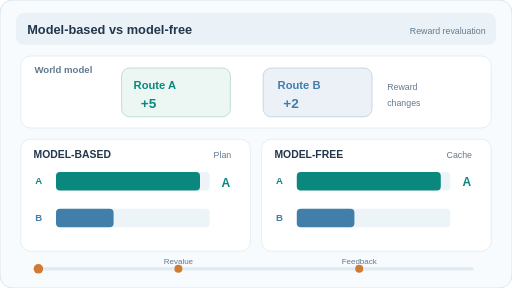
t = 0.00 s
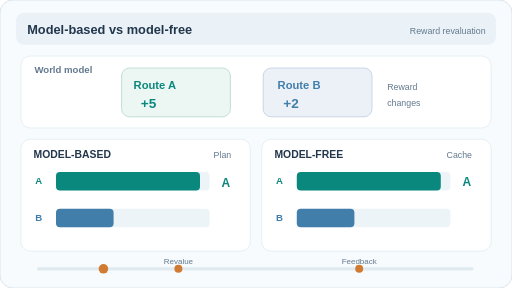
t = 1.80 s
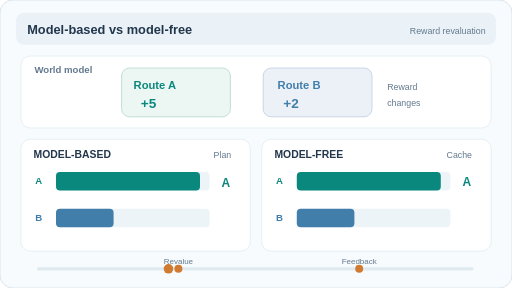
t = 3.60 s
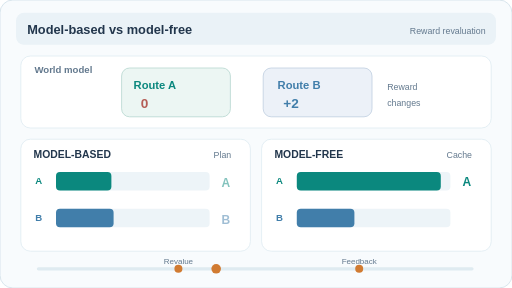
t = 4.92 s
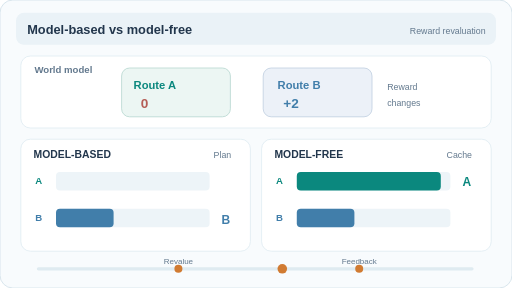
t = 6.75 s
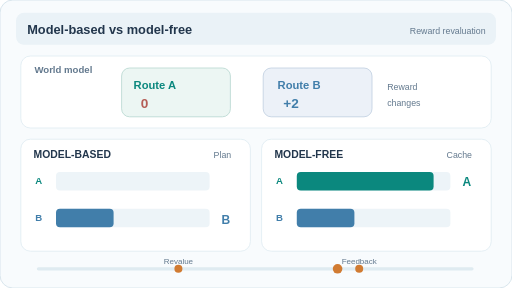
t = 8.28 s

The animated SVG that drew these frames (rendered in a browser with its animation timeline set to each time). Animation: 9 SMIL elements (animate=9); frames cover the first 8.28 s, repeats indefinitely.

<svg xmlns="http://www.w3.org/2000/svg" width="640" height="360" viewBox="0 0 640 360" role="img" aria-labelledby="title desc"><title id="title">Model based versus model free revaluation</title><desc id="desc">An illustrative one-step task: after Route A reward is devalued, a planner changes values immediately given an updated world model, while a cached action-value learner must receive feedback to update.</desc><rect x="0" y="0" width="640" height="360" rx="16" fill="#f8fbfd" stroke="#d1e0e9" /><rect x="20" y="16" width="600" height="40" rx="10" fill="#eaf2f7"  /><text x="34" y="42" font-family="Arial,Helvetica,sans-serif" font-size="16" fill="#22364c" font-weight="bold">Model-based vs model-free</text><text x="607" y="42" font-family="Arial,Helvetica,sans-serif" font-size="11" fill="#63798e" text-anchor="end">Reward revaluation</text><rect x="26" y="70" width="588" height="90" rx="12" fill="#fff" stroke="#dfebf1" /><text x="43" y="91" font-family="Arial,Helvetica,sans-serif" font-size="12" fill="#63798e" font-weight="bold">World model</text><rect x="152" y="85" width="136" height="61" rx="10" fill="#ecf6f3" stroke="#b7d7d0" /><rect x="329" y="85" width="136" height="61" rx="10" fill="#ecf1f8" stroke="#bfcee0" /><text x="167" y="111" font-family="Arial,Helvetica,sans-serif" font-size="14" fill="#0b887e" font-weight="bold">Route A</text><text x="347" y="111" font-family="Arial,Helvetica,sans-serif" font-size="14" fill="#417eaa" font-weight="bold">Route B</text><g><text x="176" y="135" font-family="Arial,Helvetica,sans-serif" font-size="17" fill="#0b887e" font-weight="bold">+5</text><animate attributeName="opacity" values="1;1;0;0" keyTimes="0;.32;.38;1" dur="12s" repeatCount="indefinite"/></g><g opacity="0"><text x="176" y="135" font-family="Arial,Helvetica,sans-serif" font-size="17" fill="#b55d56" font-weight="bold">0</text><animate attributeName="opacity" values="0;0;1;1" keyTimes="0;.32;.38;1" dur="12s" repeatCount="indefinite"/></g><text x="354" y="135" font-family="Arial,Helvetica,sans-serif" font-size="17" fill="#417eaa" font-weight="bold">+2</text><text x="484" y="112" font-family="Arial,Helvetica,sans-serif" font-size="11" fill="#63798e" >Reward</text><text x="484" y="132" font-family="Arial,Helvetica,sans-serif" font-size="11" fill="#63798e" >changes</text><rect x="26" y="174" width="287" height="140" rx="12" fill="#fff" stroke="#dfebf1" /><text x="42" y="198" font-family="Arial,Helvetica,sans-serif" font-size="13" fill="#22364c" font-weight="bold">MODEL-BASED</text><text x="289" y="198" font-family="Arial,Helvetica,sans-serif" font-size="11" fill="#63798e" text-anchor="end">Plan</text><text x="44" y="230" font-family="Arial,Helvetica,sans-serif" font-size="12" fill="#0b887e" font-weight="bold">A</text><rect x="70" y="215" width="192" height="23" rx="5" fill="#edf4f8"  /><text x="44" y="276" font-family="Arial,Helvetica,sans-serif" font-size="12" fill="#417eaa" font-weight="bold">B</text><rect x="70" y="261" width="192" height="23" rx="5" fill="#edf4f8"  /><rect x="70" y="261" width="72" height="23" rx="5" fill="#417eaa"  /><rect x="70" y="215" width="180" height="23" rx="5" fill="#0b887e"><animate attributeName="width" values="180;180;0;0" keyTimes="0;.33;.46;1" dur="12s" repeatCount="indefinite"/></rect><rect x="327" y="174" width="287" height="140" rx="12" fill="#fff" stroke="#dfebf1" /><text x="343" y="198" font-family="Arial,Helvetica,sans-serif" font-size="13" fill="#22364c" font-weight="bold">MODEL-FREE</text><text x="590" y="198" font-family="Arial,Helvetica,sans-serif" font-size="11" fill="#63798e" text-anchor="end">Cache</text><text x="345" y="230" font-family="Arial,Helvetica,sans-serif" font-size="12" fill="#0b887e" font-weight="bold">A</text><rect x="371" y="215" width="192" height="23" rx="5" fill="#edf4f8"  /><text x="345" y="276" font-family="Arial,Helvetica,sans-serif" font-size="12" fill="#417eaa" font-weight="bold">B</text><rect x="371" y="261" width="192" height="23" rx="5" fill="#edf4f8"  /><rect x="371" y="261" width="72" height="23" rx="5" fill="#417eaa"  /><rect x="371" y="215" width="180" height="23" rx="5" fill="#0b887e"><animate attributeName="width" values="180;180;180;54;54" keyTimes="0;.60;.68;.82;1" dur="12s" repeatCount="indefinite"/></rect><g><text x="578" y="233" font-family="Arial,Helvetica,sans-serif" font-size="15" fill="#0b887e" font-weight="bold">A</text><animate attributeName="opacity" values="1;1;0;0" keyTimes="0;.75;.82;1" dur="12s" repeatCount="indefinite"/></g><g opacity="0"><text x="578" y="280" font-family="Arial,Helvetica,sans-serif" font-size="15" fill="#417eaa" font-weight="bold">B</text><animate attributeName="opacity" values="0;0;1;1" keyTimes="0;.75;.82;1" dur="12s" repeatCount="indefinite"/></g><g><text x="277" y="234" font-family="Arial,Helvetica,sans-serif" font-size="15" fill="#0b887e" font-weight="bold">A</text><animate attributeName="opacity" values="1;1;0;0" keyTimes="0;.34;.48;1" dur="12s" repeatCount="indefinite"/></g><g opacity="0"><text x="277" y="280" font-family="Arial,Helvetica,sans-serif" font-size="15" fill="#417eaa" font-weight="bold">B</text><animate attributeName="opacity" values="0;0;1;1" keyTimes="0;.34;.48;1" dur="12s" repeatCount="indefinite"/></g><line x1="48" y1="336" x2="590" y2="336" stroke="#dfebf1" stroke-width="4" stroke-linecap="round"/><circle cx="223" cy="336" r="5" fill="#d17b32"/><text x="223" y="330" font-family="Arial,Helvetica,sans-serif" font-size="10" fill="#63798e" text-anchor="middle">Revalue</text><circle cx="449" cy="336" r="5" fill="#d17b32"/><text x="449" y="330" font-family="Arial,Helvetica,sans-serif" font-size="10" fill="#63798e" text-anchor="middle">Feedback</text><circle cx="48" cy="336" r="6" fill="#d17b32"><animate attributeName="cx" from="48" to="590" dur="12s" repeatCount="indefinite"/></circle></svg>
